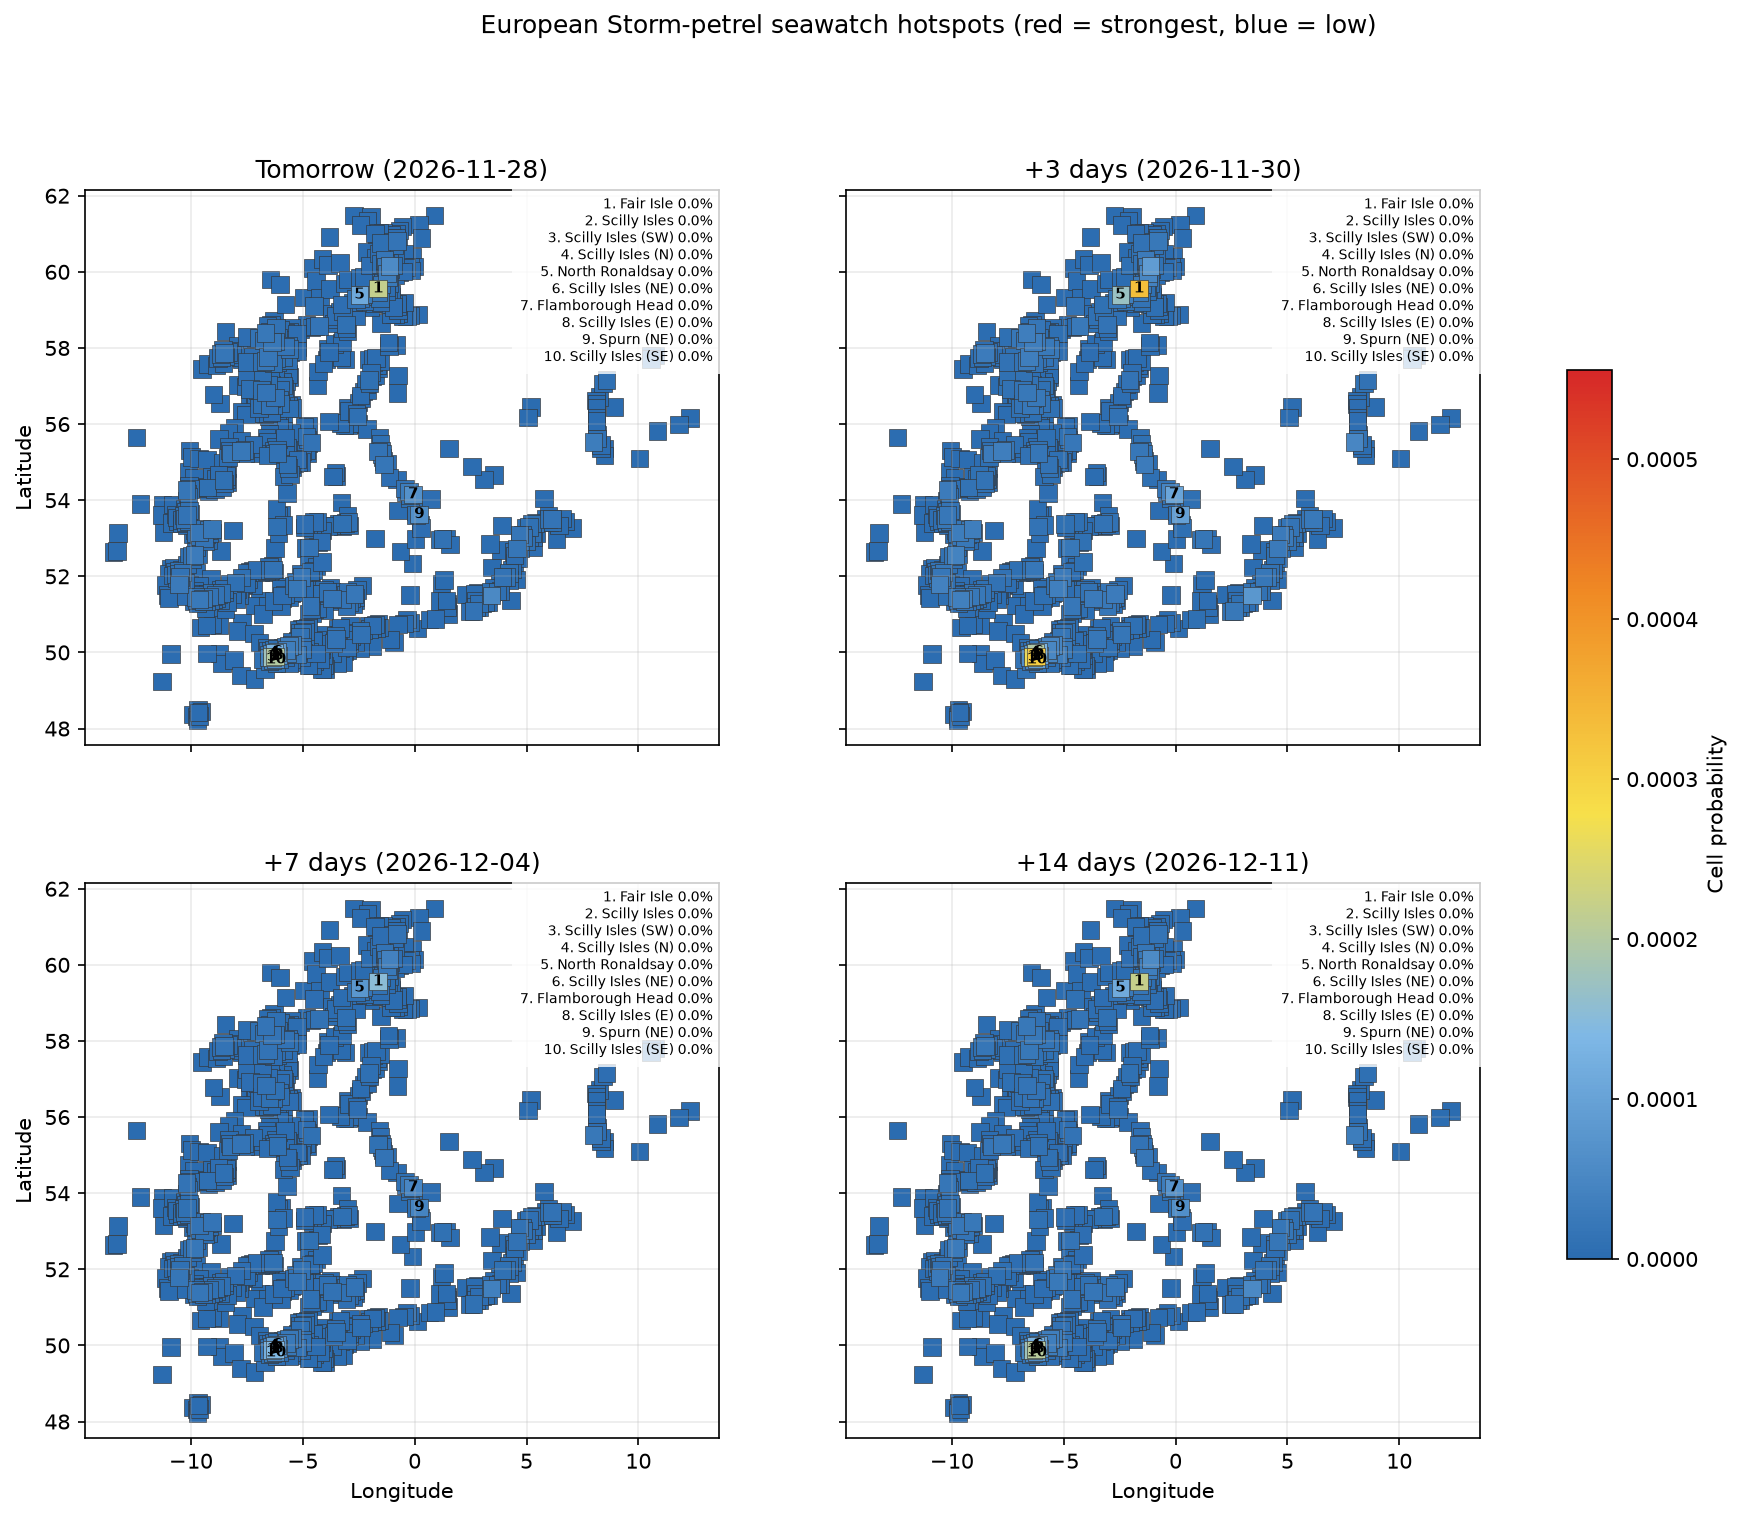

The data file committed next to this chart (first rows):
date, location, country, latitude, longitude, probability, anomaly_score, rank
2026-11-28, Fair Isle, GB, 59.56, -1.637, 0.0002181, -0.001359, 1
2026-11-28, Scilly Isles, GB, 49.9, -6.24, 0.000202, -0.001258, 2
2026-11-28, Scilly Isles (SW), GB, 49.88, -6.377, 0.0001741, -0.001084, 3
2026-11-28, Scilly Isles (N), GB, 49.99, -6.271, 0.0001281, -0.0007977, 4
2026-11-28, North Ronaldsay, GB, 59.4, -2.474, 0.0001117, -0.000696, 5
2026-11-28, Scilly Isles (NE), GB, 50.01, -6.134, 8.859600105472231e-05, -0.0005519, 6
2026-11-28, Flamborough Head, GB, 54.15, -0.07536, 6.92839794673955e-05, -0.0004316, 7
2026-11-28, Scilly Isles (E), GB, 49.92, -6.104, 6.632628021830837e-05, -0.0004132, 8
2026-11-28, Spurn (NE), GB, 53.63, 0.2022, 6.41685895088418e-05, -0.0003997, 9
2026-11-28, Scilly Isles (SE), GB, 49.81, -6.21, 5.9958206674571104e-05, -0.0003735, 10
2026-11-28, Shetland (SE), GB, 60.15, -1.113, 5.766772828410416e-05, -0.0003592, 11
2026-11-28, Westkapelle, NL, 51.5, 3.423, 5.292118290943148e-05, -0.0003297, 12
2026-11-28, Scilly Isles (NW), GB, 49.97, -6.407, 4.875322889300337e-05, -0.0003037, 13
2026-11-28, Scilly Isles (SW), GB, 49.86, -6.513, 4.1060658536789034e-05, -0.0002558, 14
2026-11-28, Skagen, DK, 57.71, 10.57, 3.9117103289726854e-05, -0.0002437, 15
2026-11-28, 59.96N -1.23E (GB), GB, 59.96, -1.231, 3.389401869873427e-05, -0.0002111, 16
2026-11-28, 50.06N -5.72E (GB), GB, 50.06, -5.724, 3.38641113345399e-05, -0.0002109, 17
2026-11-28, Scilly Isles (S), GB, 49.79, -6.346, 3.3410230963195814e-05, -0.0002081, 18
2026-11-28, 50.17N -5.62E (GB), GB, 50.17, -5.616, 3.292147950722998e-05, -0.0002051, 19
2026-11-28, Blåvand, DK, 55.53, 8.005, 3.208862305564523e-05, -0.0001999, 20
2026-11-28, 49.98N -5.69E (GB), GB, 49.98, -5.694, 3.198735469328881e-05, -0.0001993, 21
2026-11-28, Flamborough Head (NW), GB, 54.23, -0.249, 3.0847207534269193e-05, -0.0001922, 22
2026-11-28, 50.19N -5.48E (GB), GB, 50.19, -5.478, 3.0595449914033215e-05, -0.0001906, 23
2026-11-28, 52.56N -9.84E (IE), IE, 52.56, -9.837, 2.8320435926312934e-05, -0.0001764, 24
2026-11-28, 51.79N -10.54E (IE), IE, 51.79, -10.54, 2.6266543306180104e-05, -0.0001636, 25
2026-11-28, 59.87N -1.20E (GB), GB, 59.87, -1.201, 2.5953602927309445e-05, -0.0001617, 26
2026-11-28, 51.39N -9.61E (IE), IE, 51.39, -9.611, 2.525499708721489e-05, -0.0001573, 27
2026-11-28, Shetland (S), GB, 60.14, -1.291, 2.4574690186695826e-05, -0.0001531, 28
2026-11-28, 51.69N -5.25E (GB), GB, 51.69, -5.253, 2.3674570627798784e-05, -0.0001475, 29
2026-11-28, 51.42N -9.47E (IE), IE, 51.42, -9.471, 2.3454503666829522e-05, -0.0001461, 30
2026-11-28, 49.95N -5.25E (GB), GB, 49.95, -5.255, 2.287557687829009e-05, -0.0001425, 31
2026-11-28, Outer Hebrides (N), GB, 58.39, -6.667, 2.2768673368583724e-05, -0.0001418, 32
2026-11-28, Outer Hebrides (E), GB, 58.15, -6.379, 2.2565401133726792e-05, -0.0001406, 33
2026-11-28, 53.24N -9.07E (IE), IE, 53.24, -9.067, 2.249388049985038e-05, -0.0001401, 34
2026-11-28, 55.29N -7.77E (IE), IE, 55.29, -7.768, 2.247924274610868e-05, -0.00014, 35
2026-11-28, North Ronaldsay (NE), GB, 59.41, -2.301, 2.1600255454144573e-05, -0.0001346, 36
2026-11-28, 57.76N -6.55E (GB), GB, 57.76, -6.547, 2.1490521341997265e-05, -0.0001339, 37
2026-11-28, 53.15N -9.65E (IE), IE, 53.15, -9.647, 2.1382034487748323e-05, -0.0001332, 38
2026-11-28, 57.66N -6.67E (GB), GB, 57.66, -6.671, 1.989435795222019e-05, -0.0001239, 39
2026-11-28, 50.00N -5.56E (GB), GB, 50, -5.557, 1.9832029026075484e-05, -0.0001235, 40
2026-11-28, 50.08N -5.59E (GB), GB, 50.08, -5.586, 1.9821062755670312e-05, -0.0001235, 41
2026-11-28, 51.54N -2.70E (GB), GB, 51.54, -2.699, 1.9762688463993874e-05, -0.0001231, 42
2026-11-28, 51.99N -5.06E (GB), GB, 51.99, -5.058, 1.9755376850186412e-05, -0.0001231, 43
2026-11-28, 55.23N -8.23E (IE), IE, 55.23, -8.227, 1.9314698909804297e-05, -0.0001203, 44
2026-11-28, 54.27N -10.19E (IE), IE, 54.27, -10.19, 1.9251700546388747e-05, -0.0001199, 45
2026-11-28, 57.87N -8.52E (GB), GB, 57.87, -8.515, 1.923986139265665e-05, -0.0001199, 46
2026-11-28, Shetland (NW), GB, 60.31, -1.351, 1.9062965523186168e-05, -0.0001187, 47
2026-11-28, Outer Hebrides (E), GB, 58.17, -6.213, 1.895286501434723e-05, -0.0001181, 48
2026-11-28, 54.94N -1.38E (GB), GB, 54.94, -1.379, 1.880044386463401e-05, -0.0001171, 49
2026-11-28, Fair Isle (S), GB, 59.47, -1.607, 1.843026423685869e-05, -0.0001148, 50
2026-11-28, Camperduin, NL, 52.73, 4.576, 1.8429521500931007e-05, -0.0001148, 51
2026-11-28, 51.42N -3.69E (GB), GB, 51.42, -3.693, 1.8245128311168665e-05, -0.0001137, 52
2026-11-28, Fair Isle (NE), GB, 59.66, -1.493, 1.8149310529391848e-05, -0.0001131, 53
2026-11-28, Texel (NW), NL, 53.1, 4.68, 1.761500064471e-05, -0.0001097, 54
2026-11-28, Texel (SE), NL, 53.01, 4.84, 1.7285878371706595e-05, -0.0001077, 55
2026-11-28, 58.04N -5.80E (GB), GB, 58.04, -5.804, 1.6955756766358383e-05, -0.0001056, 56
2026-11-28, 50.07N -5.01E (GB), GB, 50.07, -5.009, 1.6920351860355743e-05, -0.0001054, 57
2026-11-28, 58.58N -4.28E (GB), GB, 58.58, -4.285, 1.6519566929528326e-05, -0.0001029, 58
2026-11-28, Shetland (W), GB, 60.22, -1.321, 1.623134590739821e-05, -0.0001011, 59
2026-11-28, 51.77N -5.28E (GB), GB, 51.77, -5.283, 1.587371246395038e-05, -9.888180992947786e-05, 60
... 13,688 more rows
